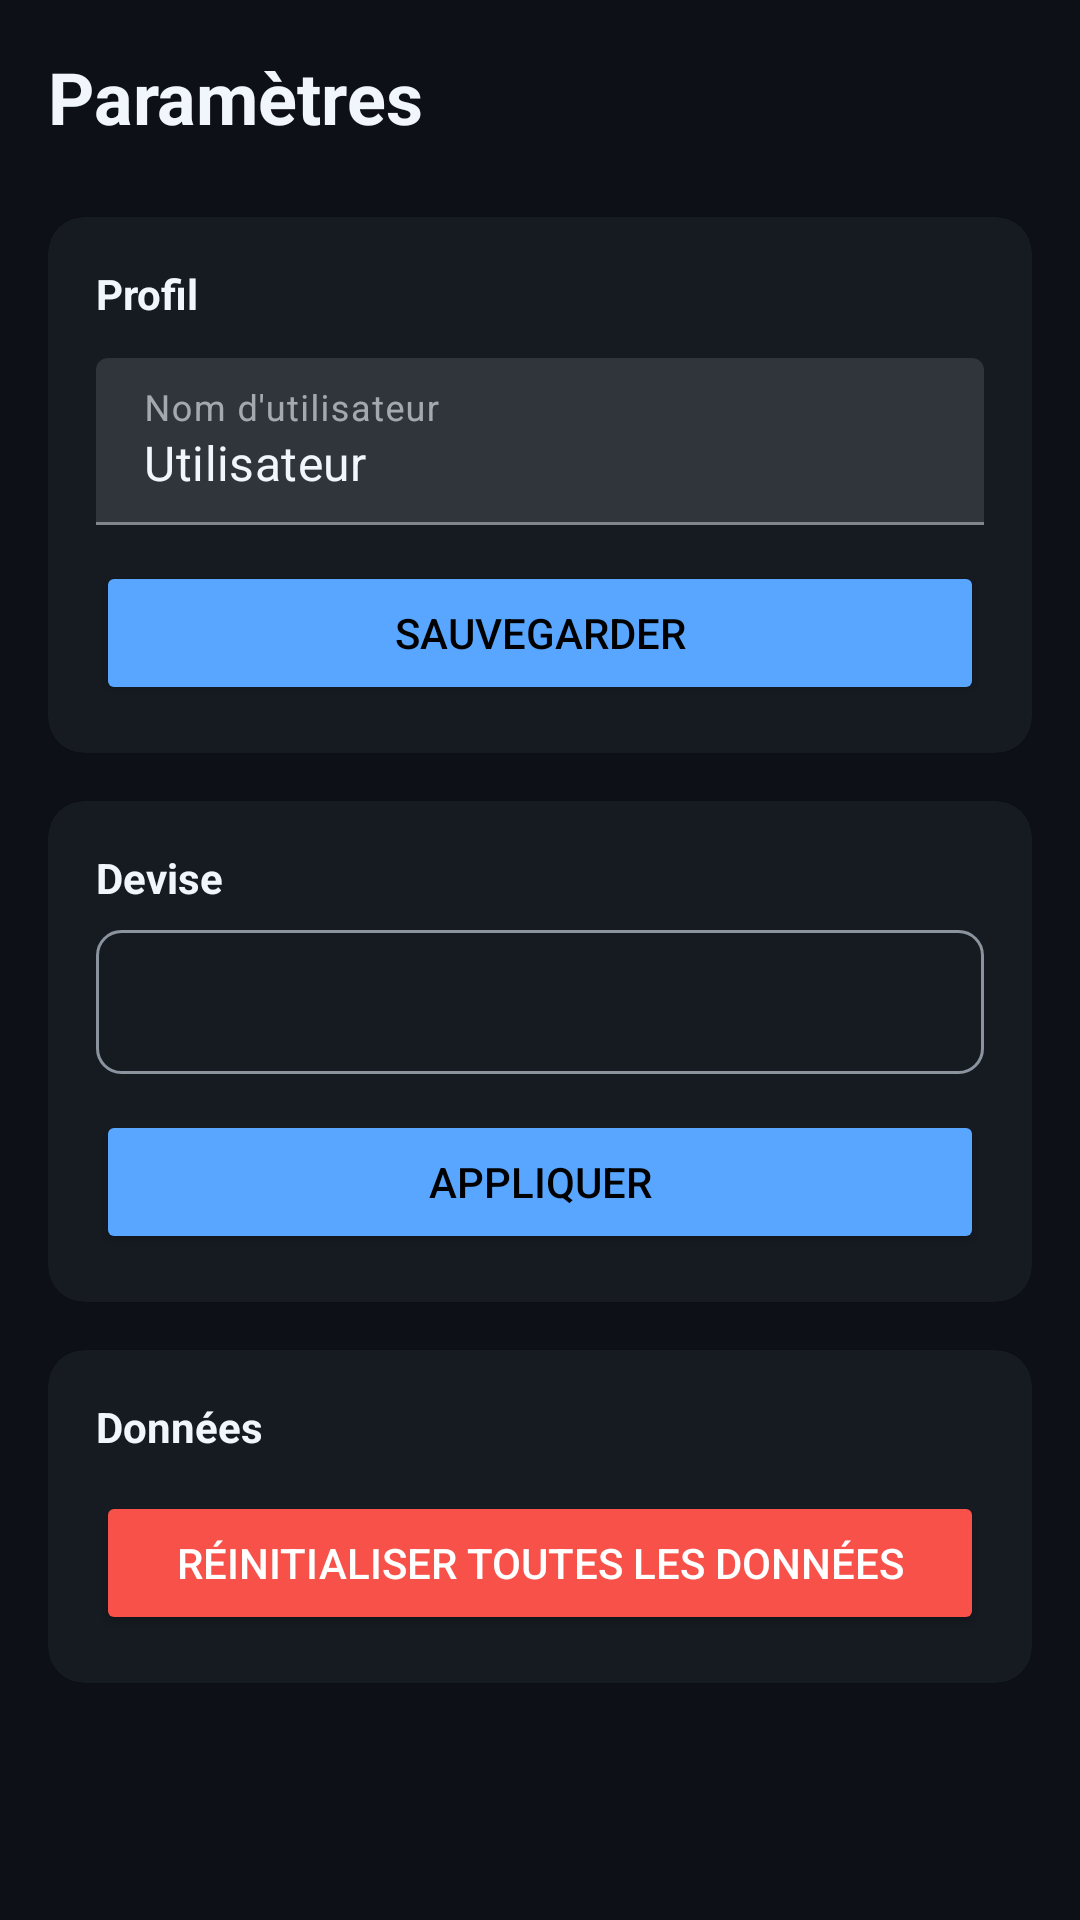

Produce the Android XML layout that renders to this screen, including the resource entries it uses.
<!-- AndroidManifest.xml: application theme Theme.FinPerso -->
<!-- res/layout/activity_parametres.xml -->
<?xml version="1.0" encoding="utf-8"?>
<LinearLayout xmlns:android="http://schemas.android.com/apk/res/android"
    xmlns:app="http://schemas.android.com/apk/res-auto"
    android:layout_width="match_parent"
    android:layout_height="match_parent"
    android:background="@color/background"
    android:orientation="vertical"
    android:padding="16dp">

    <TextView
        android:layout_width="wrap_content"
        android:layout_height="wrap_content"
        android:layout_marginBottom="24dp"
        android:text="Paramètres"
        android:textColor="@color/text_primary"
        android:textSize="24sp"
        android:textStyle="bold" />

    <com.google.android.material.card.MaterialCardView
        android:layout_width="match_parent"
        android:layout_height="wrap_content"
        android:layout_marginBottom="16dp"
        app:cardBackgroundColor="@color/surface"
        app:cardCornerRadius="12dp">

        <LinearLayout
            android:layout_width="match_parent"
            android:layout_height="wrap_content"
            android:orientation="vertical"
            android:padding="16dp">

            <TextView
                android:layout_width="wrap_content"
                android:layout_height="wrap_content"
                android:text="Profil"
                android:textColor="@color/text_primary"
                android:textStyle="bold" />

            <com.google.android.material.textfield.TextInputLayout
                android:layout_width="match_parent"
                android:layout_height="wrap_content"
                android:layout_marginTop="12dp"
                android:hint="Nom d'utilisateur">

                <com.google.android.material.textfield.TextInputEditText
                    android:id="@+id/et_nom_utilisateur"
                    android:layout_width="match_parent"
                    android:layout_height="wrap_content"
                    android:text="Utilisateur"
                    android:textColor="@color/text_primary"
                    android:textColorHint="@color/text_secondary" />

            </com.google.android.material.textfield.TextInputLayout>

            <Button
                android:id="@+id/btn_sauvegarder_profil"
                android:layout_width="match_parent"
                android:layout_height="wrap_content"
                android:layout_marginTop="12dp"
                android:backgroundTint="@color/primary"
                android:text="Sauvegarder"
                android:textColor="@android:color/black" />

        </LinearLayout>

    </com.google.android.material.card.MaterialCardView>

    <com.google.android.material.card.MaterialCardView
        android:layout_width="match_parent"
        android:layout_height="wrap_content"
        android:layout_marginBottom="16dp"
        app:cardBackgroundColor="@color/surface"
        app:cardCornerRadius="12dp">

        <LinearLayout
            android:layout_width="match_parent"
            android:layout_height="wrap_content"
            android:orientation="vertical"
            android:padding="16dp">

            <TextView
                android:layout_width="wrap_content"
                android:layout_height="wrap_content"
                android:text="Devise"
                android:textColor="@color/text_primary"
                android:textStyle="bold" />

            <Spinner
                android:id="@+id/spinner_devise"
                android:layout_width="match_parent"
                android:layout_height="48dp"
                android:layout_marginTop="8dp"
                android:background="@drawable/spinner_background" />

            <Button
                android:id="@+id/btn_sauvegarder_devise"
                android:layout_width="match_parent"
                android:layout_height="wrap_content"
                android:layout_marginTop="12dp"
                android:backgroundTint="@color/primary"
                android:text="Appliquer"
                android:textColor="@android:color/black" />

        </LinearLayout>

    </com.google.android.material.card.MaterialCardView>

    <com.google.android.material.card.MaterialCardView
        android:layout_width="match_parent"
        android:layout_height="wrap_content"
        app:cardBackgroundColor="@color/surface"
        app:cardCornerRadius="12dp">

        <LinearLayout
            android:layout_width="match_parent"
            android:layout_height="wrap_content"
            android:orientation="vertical"
            android:padding="16dp">

            <TextView
                android:layout_width="wrap_content"
                android:layout_height="wrap_content"
                android:text="Données"
                android:textColor="@color/text_primary"
                android:textStyle="bold" />

            <Button
                android:id="@+id/btn_reinitialiser"
                android:layout_width="match_parent"
                android:layout_height="wrap_content"
                android:layout_marginTop="12dp"
                android:backgroundTint="@color/rouge"
                android:text="Réinitialiser toutes les données"
                android:textColor="@android:color/white" />

        </LinearLayout>

    </com.google.android.material.card.MaterialCardView>

</LinearLayout>
<!-- resources referenced by this layout -->
<resources>
  <color name="background">#0D1117</color>
  <color name="primary">#58A6FF</color>
  <color name="rouge">#F85149</color>
  <color name="surface">#161B22</color>
  <color name="text_primary">#F0F6FC</color>
  <color name="text_secondary">#8B949E</color>
  <!-- drawable spinner_background (drawable) -->
  <?xml version="1.0" encoding="utf-8"?>
  <shape xmlns:android="http://schemas.android.com/apk/res/android"
      android:shape="rectangle">
      <solid android:color="@color/surface" />
      <corners android:radius="8dp" />
      <stroke android:width="1dp" android:color="@color/text_secondary" />
  </shape>
  <style name="Theme.FinPerso" parent="Theme.MaterialComponents.DayNight.NoActionBar">
          <item name="colorPrimary">@color/primary</item>
          <item name="colorPrimaryDark">@color/primary_dark</item>
          <item name="colorOnPrimary">@color/on_primary</item>
          <item name="colorSecondary">@color/info</item>
          <item name="colorSurface">@color/surface</item>
          <item name="colorOnSurface">@color/text_primary</item>
          <item name="android:statusBarColor">@color/background</item>
          <item name="android:windowBackground">@color/background</item>
          <item name="android:navigationBarColor">@color/background</item>
      </style>
  <color name="primary_dark">#1F6FEB</color>
  <color name="on_primary">#0D1117</color>
  <color name="info">#79C0FF</color>
</resources>
